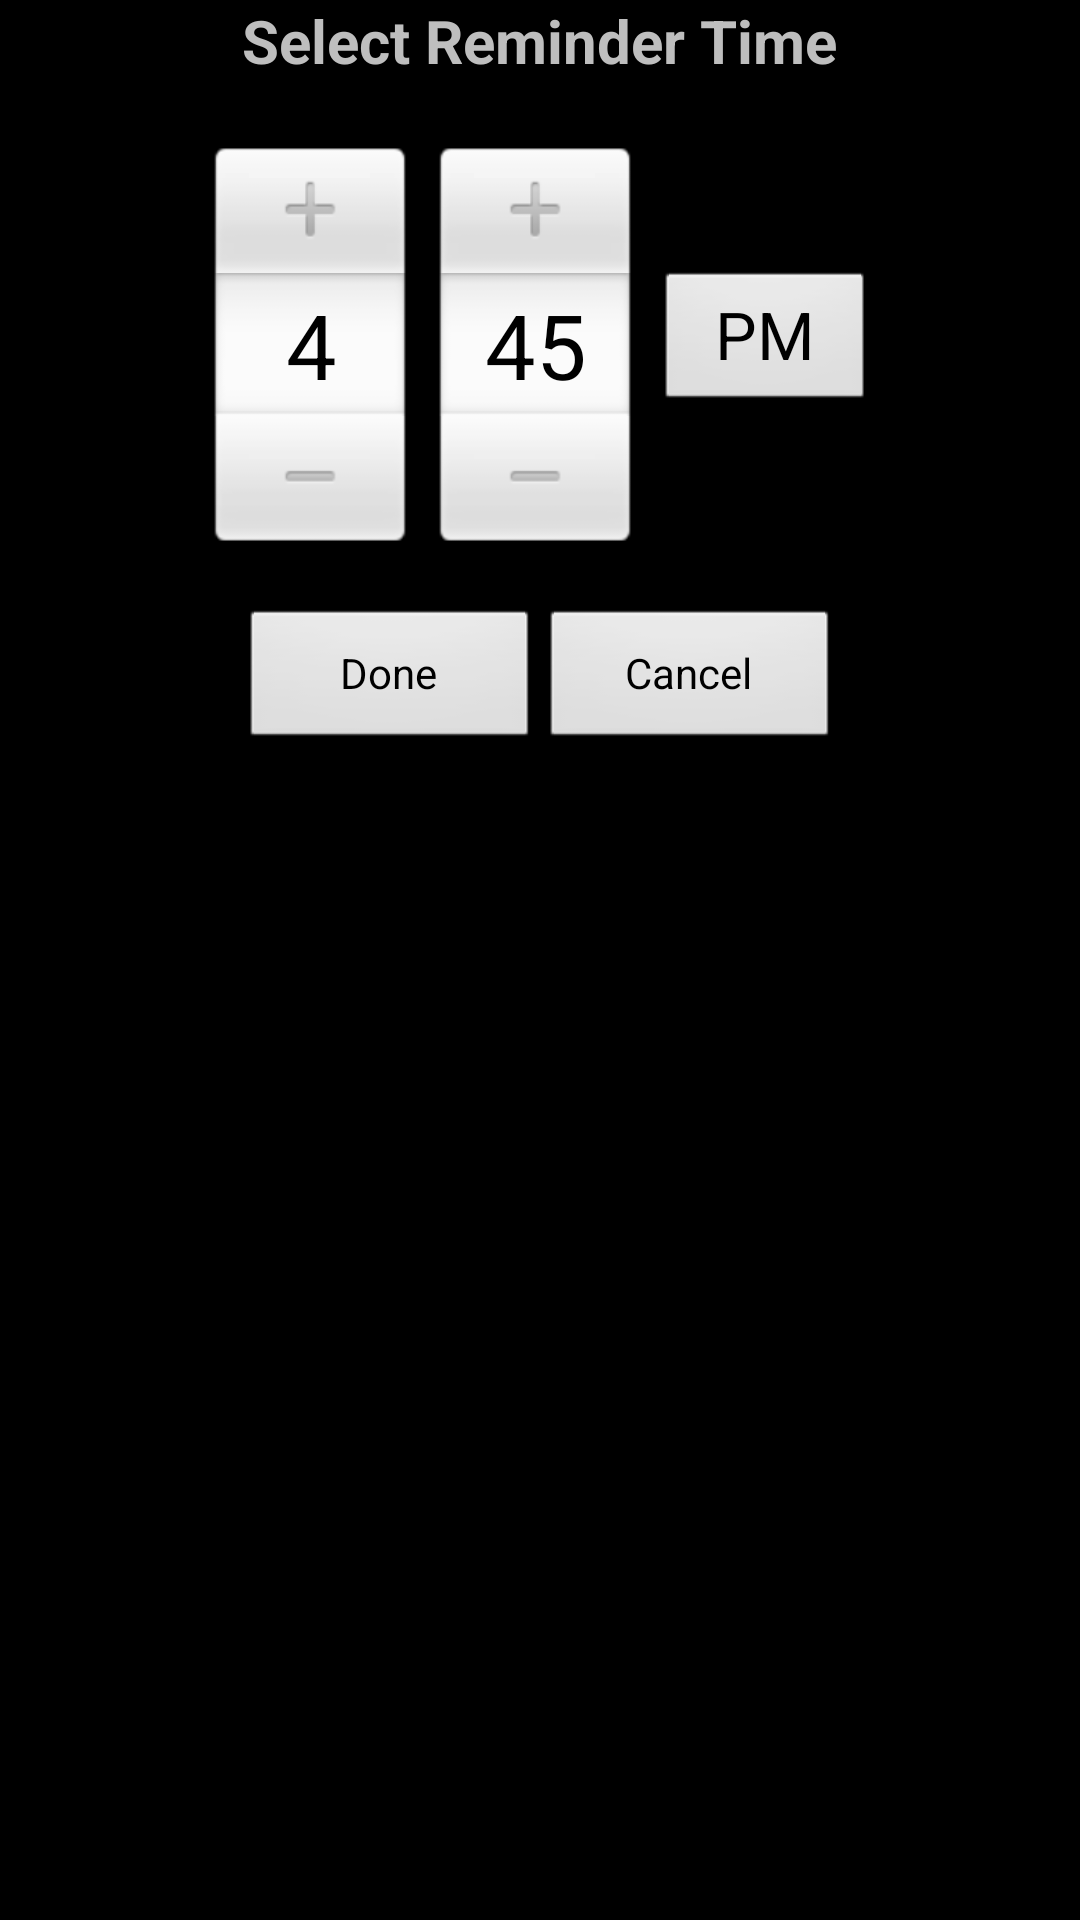

Here is an Android app screen rendered from its layout file. Give the layout XML and the strings, colors and styles it references.
<!-- AndroidManifest.xml: application theme android:Theme.NoTitleBar -->
<!-- res/layout/dialog_time.xml -->
<?xml version="1.0" encoding="utf-8"?>
<LinearLayout xmlns:android="http://schemas.android.com/apk/res/android"
    android:layout_width="wrap_content"
    android:layout_height="match_parent"
    android:orientation="vertical" android:paddingLeft="10dp" android:paddingRight="10dp">

    <RelativeLayout
        android:id="@+id/RelativeLayout01"
        android:layout_width="match_parent"
        android:layout_height="wrap_content" android:layout_marginBottom="20dp">

        <TextView
            android:id="@+id/textView1"
            android:layout_width="wrap_content"
            android:layout_height="wrap_content"
            android:text="Select Reminder Time" android:layout_centerInParent="true" android:textSize="20dp" android:textStyle="bold"/>

    </RelativeLayout>

    <RelativeLayout
        android:id="@+id/relativeLayout1"
        android:layout_width="match_parent"
        android:layout_height="wrap_content" >

        <LinearLayout
            android:id="@+id/linearLayout4"
            android:layout_width="wrap_content"
            android:layout_height="wrap_content" android:layout_centerHorizontal="true">
        </LinearLayout>

        <TimePicker
            android:id="@+id/timePicker1"
            android:layout_width="wrap_content"
            android:layout_height="wrap_content"
            android:layout_alignParentTop="true"
            android:layout_centerHorizontal="true" />

    </RelativeLayout>

    <RelativeLayout
        android:id="@+id/relativeLayout2"
        android:layout_width="match_parent"
        android:layout_height="wrap_content"
        android:layout_marginTop="20dp" >

        <LinearLayout
            android:id="@+id/linearLayout1"
            android:layout_width="wrap_content"
            android:layout_height="wrap_content" android:layout_centerInParent="true">

            <Button
                android:id="@+id/doneButton"
                android:layout_width="100dp"
                android:layout_height="wrap_content"
                android:text="Done" />

            <Button
                android:id="@+id/cancelButton"
                android:layout_width="100dp"
                android:layout_height="wrap_content"
                android:text="Cancel" />

        </LinearLayout>

    </RelativeLayout>

</LinearLayout>
<!-- resources referenced by this layout -->
<resources>

</resources>
